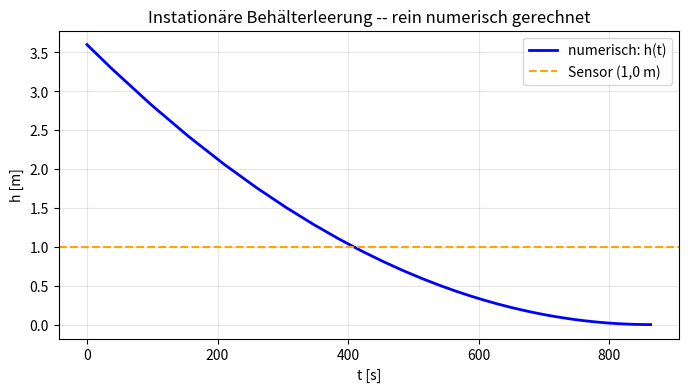
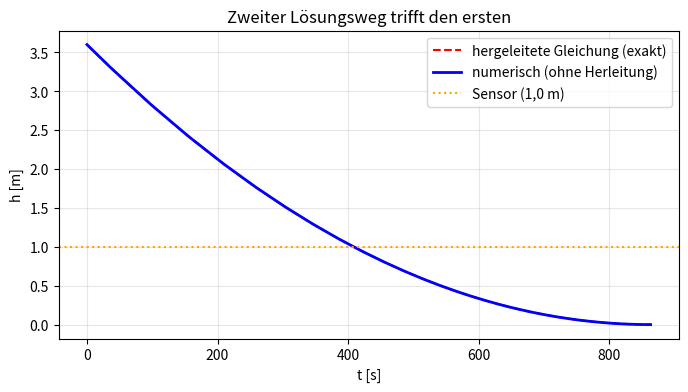

The matplotlib source for these figures, in order:
# ======================================================================
# 1. PARAMETER DER AUFGABE 4 (Übungsblatt) -- alle in SI-Einheiten!
# ======================================================================
# Jede Zeile: Name = Wert   # Einheit | Bedeutung

g     = 9.81    # m/s^2  | Erdbeschleunigung
D     = 2.0     # m      | Behälter-Innendurchmesser (Zylinder)
d_o   = 0.08    # m      | Durchmesser der Bodenöffnung (Blatt: 80 mm -> in Meter)
alpha = 0.62    # -      | Ausflusszahl (Folie 16): Strahlverengung + Verluste
h0    = 3.6     # m      | Anfangswasserstand über der Öffnung -- unsere Unbekannte h(t)

# ======================================================================
# 2. FLÄCHEN - werden aus den Parametern berechnet
# ======================================================================
import numpy as np                 # Numerik-Bibliothek (sqrt, pi, Arrays, ...)
import matplotlib.pyplot as plt    # Plot-Bibliothek

A   = np.pi * D**2 / 4    # m^2 | Behälterquerschnitt (Kreisfläche)
A_o = np.pi * d_o**2 / 4  # m^2 | Öffnungsquerschnitt

# --- Vorschau auf die Kontinuitäts-Argumentation (Aufgabe 4a): ---------
#   Derselbe Volumenstrom Q fließt durch Spiegelfläche UND Öffnung:
#       Q = v_Spiegel * A = v_Ausfluss * A_o
#   ->  v_Spiegel = (A_o/A) * v_Ausfluss  -- hier nur 0,16 % !
#   Deshalb darf die Strömung im Behälter als vernachlässigbar gelten.
print(f"A   = {A:.4f} m^2")
print(f"A_o = {A_o*1e3:.3f} e-3 m^2")
print(f"A_o/A = {A_o/A*100:.2f} %  -> v_Spiegel ist winzig gegen v_Ausfluss")

# ======================================================================
# 3. DIE PHYSIK ALS FUNKTION   (Aufgabe 5a -- LÖSUNG)
# ======================================================================
def rhs(t, y):
    """Rechte Seite der Bewegung für solve_ivp.
        t : Zeit [s] (unbenutzt),  y : Zustandsvektor, y[0] = h [m].
        Rückgabe: dh/dt [m/s].
    """
    h = y[0]

    # TODO 1 (gelöst): Torricelli mit dem momentanen Wasserstand
    Q_ab = alpha * A_o * np.sqrt(2 * g * max(h, 0.0))     # m^3/s

    # TODO 2 (gelöst): Kontinuität -- Q_ab senkt den Spiegel um Q_ab/A
    dhdt = -Q_ab / A                                      # m/s

    return dhdt

# Mini-Test: Anfangssteigung (soll -8,34 mm/s sein -- maximal, weil viel Wasser drückt)
print(f"dh/dt(0) = {rhs(0, [h0])*1000:.2f} mm/s")

# ======================================================================
# 4. ZEITINTEGRATION   (Aufgabe 5b -- LÖSUNG)
# ======================================================================
from scipy.integrate import solve_ivp

def event_leer(t, y):
    return y[0]                     # TODO 3 (gelöst): Event bei h = 0

event_leer.terminal = True          # bei h = 0 anhalten
event_leer.direction = -1           # nur + -> - Übergänge zählen

t_span = (0, 3600)               # 1 Stunde -- großzügig, das Event stoppt rechtzeitig
y0 = [h0]                           # Anfangsbedingung als VEKTOR
solver = dict(rtol=1e-8, atol=1e-10)

# TODO 4 (gelöst): Zeitintegration
sol = solve_ivp(rhs, t_span, y0, events=event_leer, **solver)

# TODO 5 (gelöst): Auslaufzeit aus dem Event
T_E_num = sol.t_events[0][0]

print(f"T_E,num = {T_E_num:.2f} s = {T_E_num/60:.2f} min")

# Instationarität sichtbar: die Absenkgeschwindigkeit nimmt ab
print(f"dh/dt(0)      = {rhs(0, [h0])*1000:+.2f} mm/s  (maximal)")
print(f"dh/dt(0.5T_E) = {rhs(T_E_num/2, [h0/4])*1000:+.2f} mm/s  (halber Abfluss, da Q ~ sqrt(h))")

# ======================================================================
# 5. PLOT   (Aufgabe 5c -- LÖSUNG)
# ======================================================================
plt.figure(figsize=(8, 4))
plt.plot(sol.t, sol.y[0], 'b-', linewidth=2, label='numerisch: h(t)')

# TODO 6 (gelöst): Sensor-Wasserstand einzeichnen
plt.axhline(1.0, color='orange', linestyle='--', label='Sensor (1,0 m)')

plt.xlabel('t [s]'); plt.ylabel('h [m]')
plt.legend(); plt.grid(alpha=0.3)
plt.title('Instationäre Behälterleerung -- rein numerisch gerechnet')
plt.show()

# Ablesbar: der Sensor bei h = 1,0 m wird bei t ~ 408 s (6,8 min) erreicht --
# das ist genau der Wert aus Aufgabe 4e (ohne dass die Formel im Code steckte).

# ======================================================================
# 6. VERGLEICH MIT DER HERGELEITETEN GLEICHUNG   (Kontrolle)
# ======================================================================
# Die Formel aus der Übung -- erst HIER kommt sie vor:
T_E_exakt = 2 * A * np.sqrt(h0) / (alpha * A_o * np.sqrt(2*g))   # s

def h_hergeleitet(t):
    """Aus der Übung: h(t) = h0*(1 - t/T_E)^2 -- Kontrollkurve."""
    return h0 * (1 - t/T_E_exakt)**2

t_fein = np.linspace(0, T_E_exakt, 200)

plt.figure(figsize=(8, 4))
plt.plot(t_fein, h_hergeleitet(t_fein), 'r--', linewidth=1.5, label='hergeleitete Gleichung (exakt)')
plt.plot(sol.t, sol.y[0], 'b-', linewidth=2, label='numerisch (ohne Herleitung)')
plt.axhline(1.0, color='orange', linestyle=':', label='Sensor (1,0 m)')
plt.xlabel('t [s]'); plt.ylabel('h [m]')
plt.legend(); plt.grid(alpha=0.3)
plt.title('Zweiter Lösungsweg trifft den ersten')
plt.show()

print(f"T_E,num   = {T_E_num:.2f} s")
print(f"T_E,exakt = {T_E_exakt:.2f} s")
print(f"Abweichung = {(T_E_num - T_E_exakt)/T_E_exakt*100:+.4f} %")

# Zusatz: Anfangs- und Endverhalten der Absenkung (Instationarität!)
print(f"dh/dt(0)      = {rhs(0, [h0])*1000:+.2f} mm/s  (maximale Absenkung)")
print(f"dh/dt(0.5T_E) = {rhs(T_E_exakt/2, [h0/4])*1000:+.2f} mm/s  (halber Abfluss, da Q ~ sqrt(h))")
